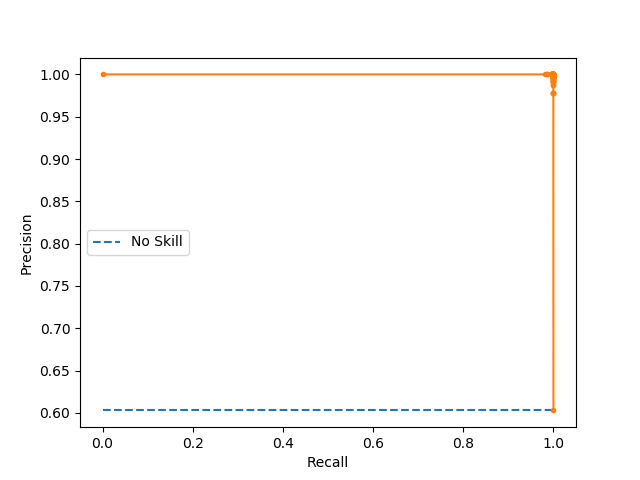

The data file committed next to this chart (first rows):
index, precision, recall
0, 0.6029, 1.0
1, 0.9785, 1
2, 0.9785, 1
3, 0.9785, 1
4, 0.9785, 1
5, 0.988, 1
6, 0.988, 1
7, 0.9911, 1
8, 0.9911, 1
9, 0.9911, 1
10, 0.9928, 1
11, 0.9928, 1
12, 0.9928, 1
13, 0.9939, 1
14, 0.9939, 1
15, 0.9947, 1
16, 0.9953, 1
17, 0.9953, 1
18, 0.9957, 1
19, 0.996, 1
20, 0.9964, 1
21, 0.9964, 1
22, 0.9964, 1
23, 0.9966, 1
24, 0.9966, 1
25, 0.9969, 1
26, 0.9971, 1
27, 0.9972, 1
28, 0.9974, 1
29, 0.9975, 1
30, 0.9976, 1
31, 0.9978, 1
32, 0.9979, 1
33, 0.9979, 1
34, 0.998, 1
35, 0.9981, 1
36, 0.9982, 0.9999
37, 0.9982, 0.9999
38, 0.9983, 0.9999
39, 0.9984, 0.9999
40, 0.9984, 0.9999
41, 0.9985, 0.9999
42, 0.9985, 0.9999
43, 0.9985, 0.9999
44, 0.9986, 0.9999
45, 0.9986, 0.9999
46, 0.9987, 0.9999
47, 0.9987, 0.9999
48, 0.9987, 0.9999
49, 0.9988, 0.9999
50, 0.9988, 0.9999
51, 0.9988, 0.9999
52, 0.9988, 0.9999
53, 0.9989, 0.9999
54, 0.9989, 0.9999
55, 0.9989, 0.9999
56, 0.999, 0.9999
57, 0.999, 0.9999
58, 0.999, 0.9999
59, 0.999, 0.9999
... 252 more rows
